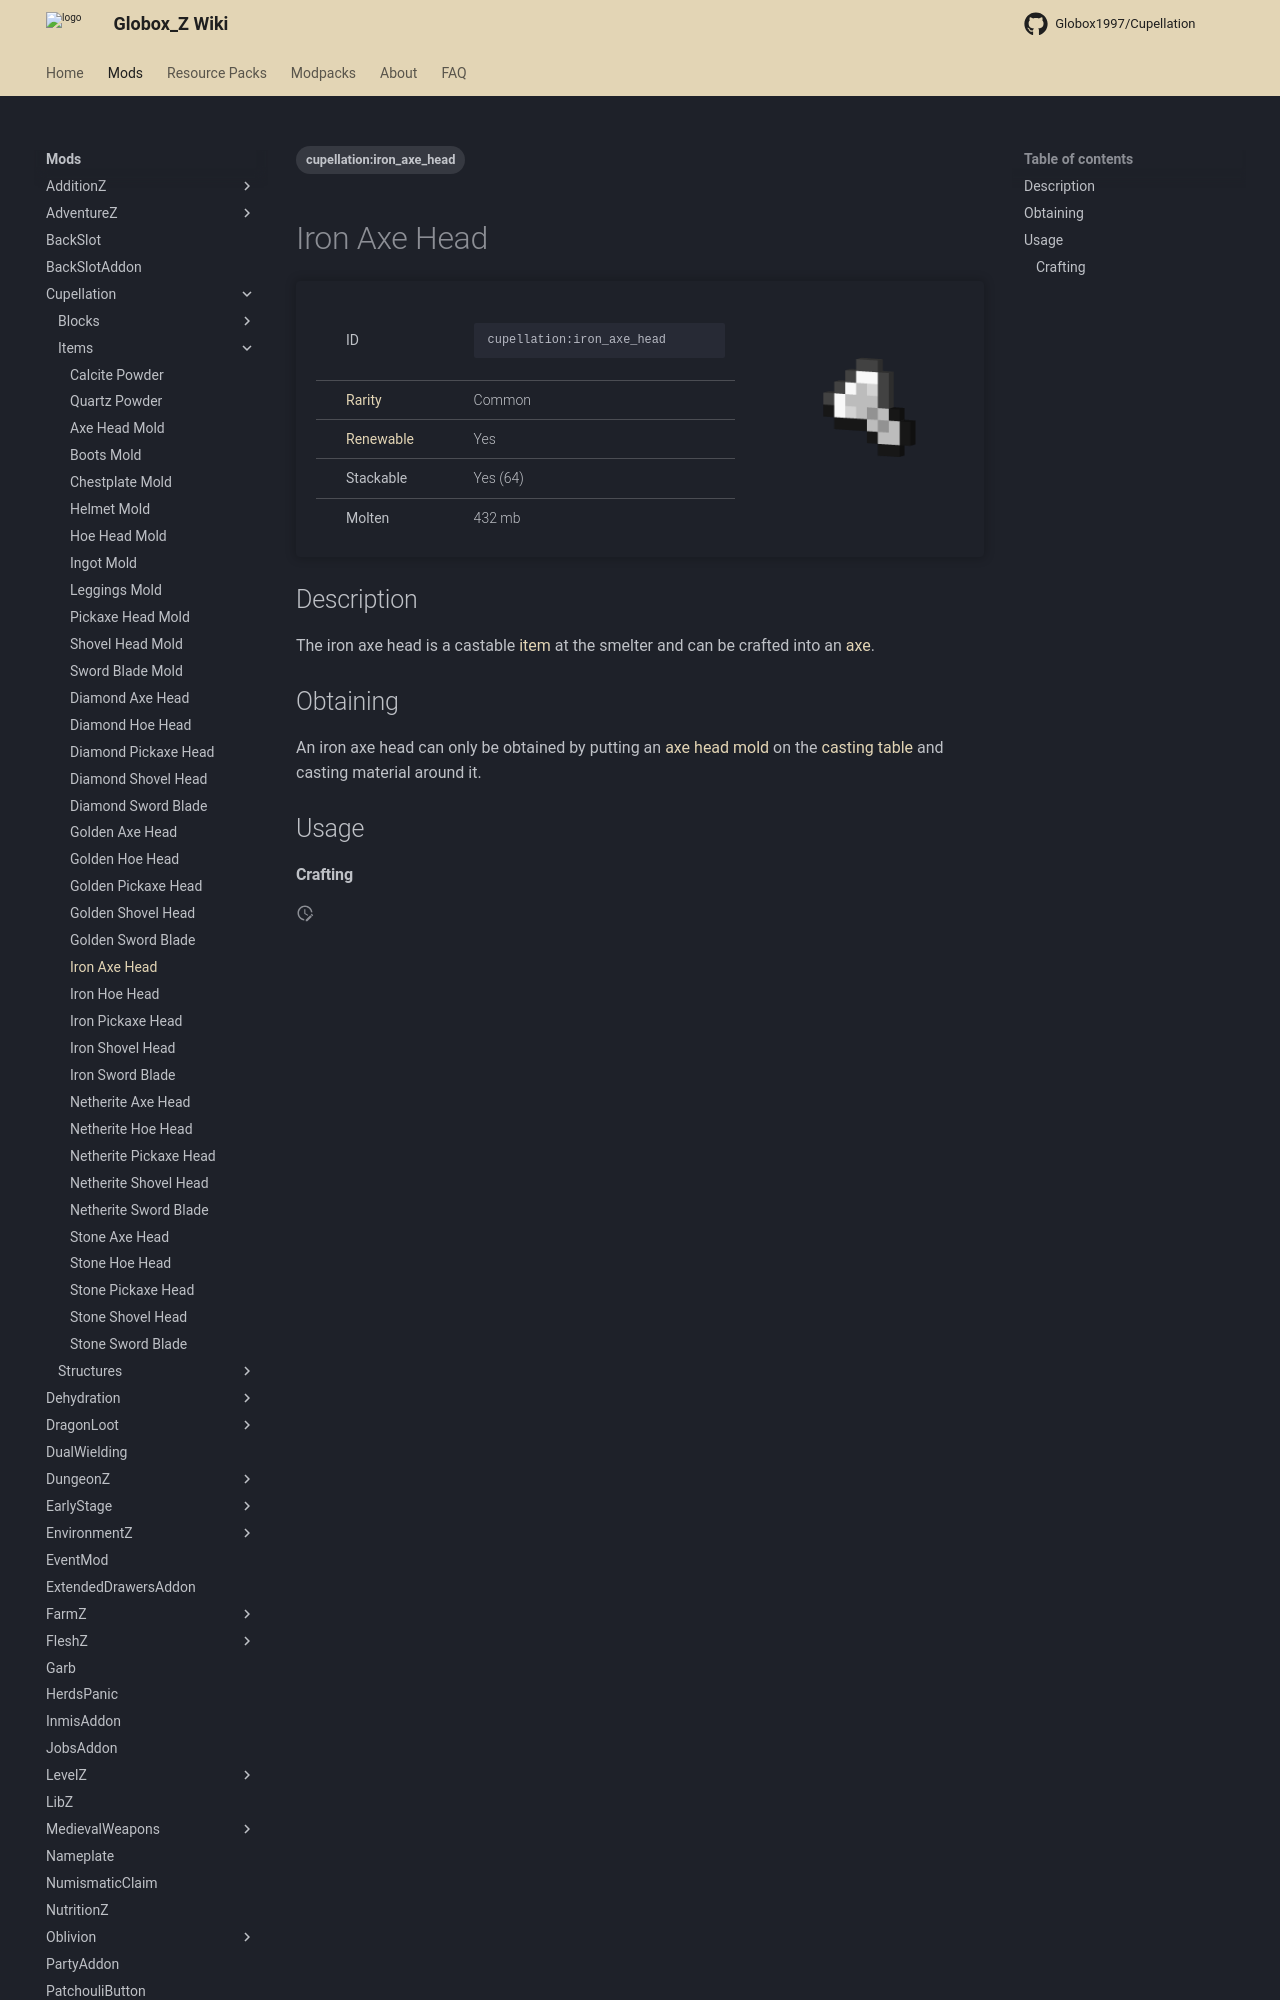

repository: Globox1997/wiki · page: mods/Cupellation/Items/Iron_Axe_Head/index.html · generator: mkdocs

---
title: Iron Axe Head
project: cupellation
summary: cupellation item iron axe head
tags:
    - cupellation:iron_axe_head
---
# Iron Axe Head
<div class="main_table">
<div class="left_main_table">
<table class="left_table">
    <tbody>
        <tr>
            <td class="first-column">ID</td>
            <td class="second-column">
            ```
            cupellation:iron_axe_head
            ```
            </td>
        </tr>
        <tr id="linear-top">
            <td class="first-column"><a href="https://minecraft.wiki/w/Rarity" target="_blank">Rarity</a></td>
            <td class="second-column">Common</td>
        </tr>
        <tr id="linear-top">
            <td class="first-column"><a href="https://minecraft.wiki/w/Renewable_resource" target="_blank">Renewable</a></td>
            <td class="second-column">Yes</td>
        </tr>
        <tr id="linear-top">
            <td class="first-column">Stackable</td>
            <td class="second-column">Yes (64)</td>
        </tr>
        <tr id="linear-top">
            <td class="first-column">Molten</td>
            <td class="second-column">432 mb</td>
        </tr>
    </tbody>
</table>
</div>
    <img src="/wiki/assets/cupellation/items/iron_axe_head.png" loading="lazy" class="right_img_table"/>
</div>

## Description
The iron axe head is a castable [item](https://minecraft.wiki/w/Item) at the smelter and can be crafted into an [axe](https://minecraft.wiki/w/Axe).
